Labelled photos from "demo-dataset", an image-classification folder in Mohammadfaaizs/oral-cancer-ai-project-. The possible labels are: benign, cancer, developmental anomaly, no lesion, normal anatomic variant, OPMD.

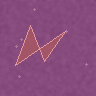
Label: developmental anomaly

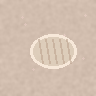
Label: OPMD

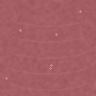
Label: no lesion

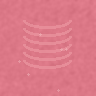
Label: normal anatomic variant

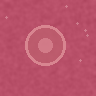
Label: benign

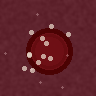
Label: cancer
